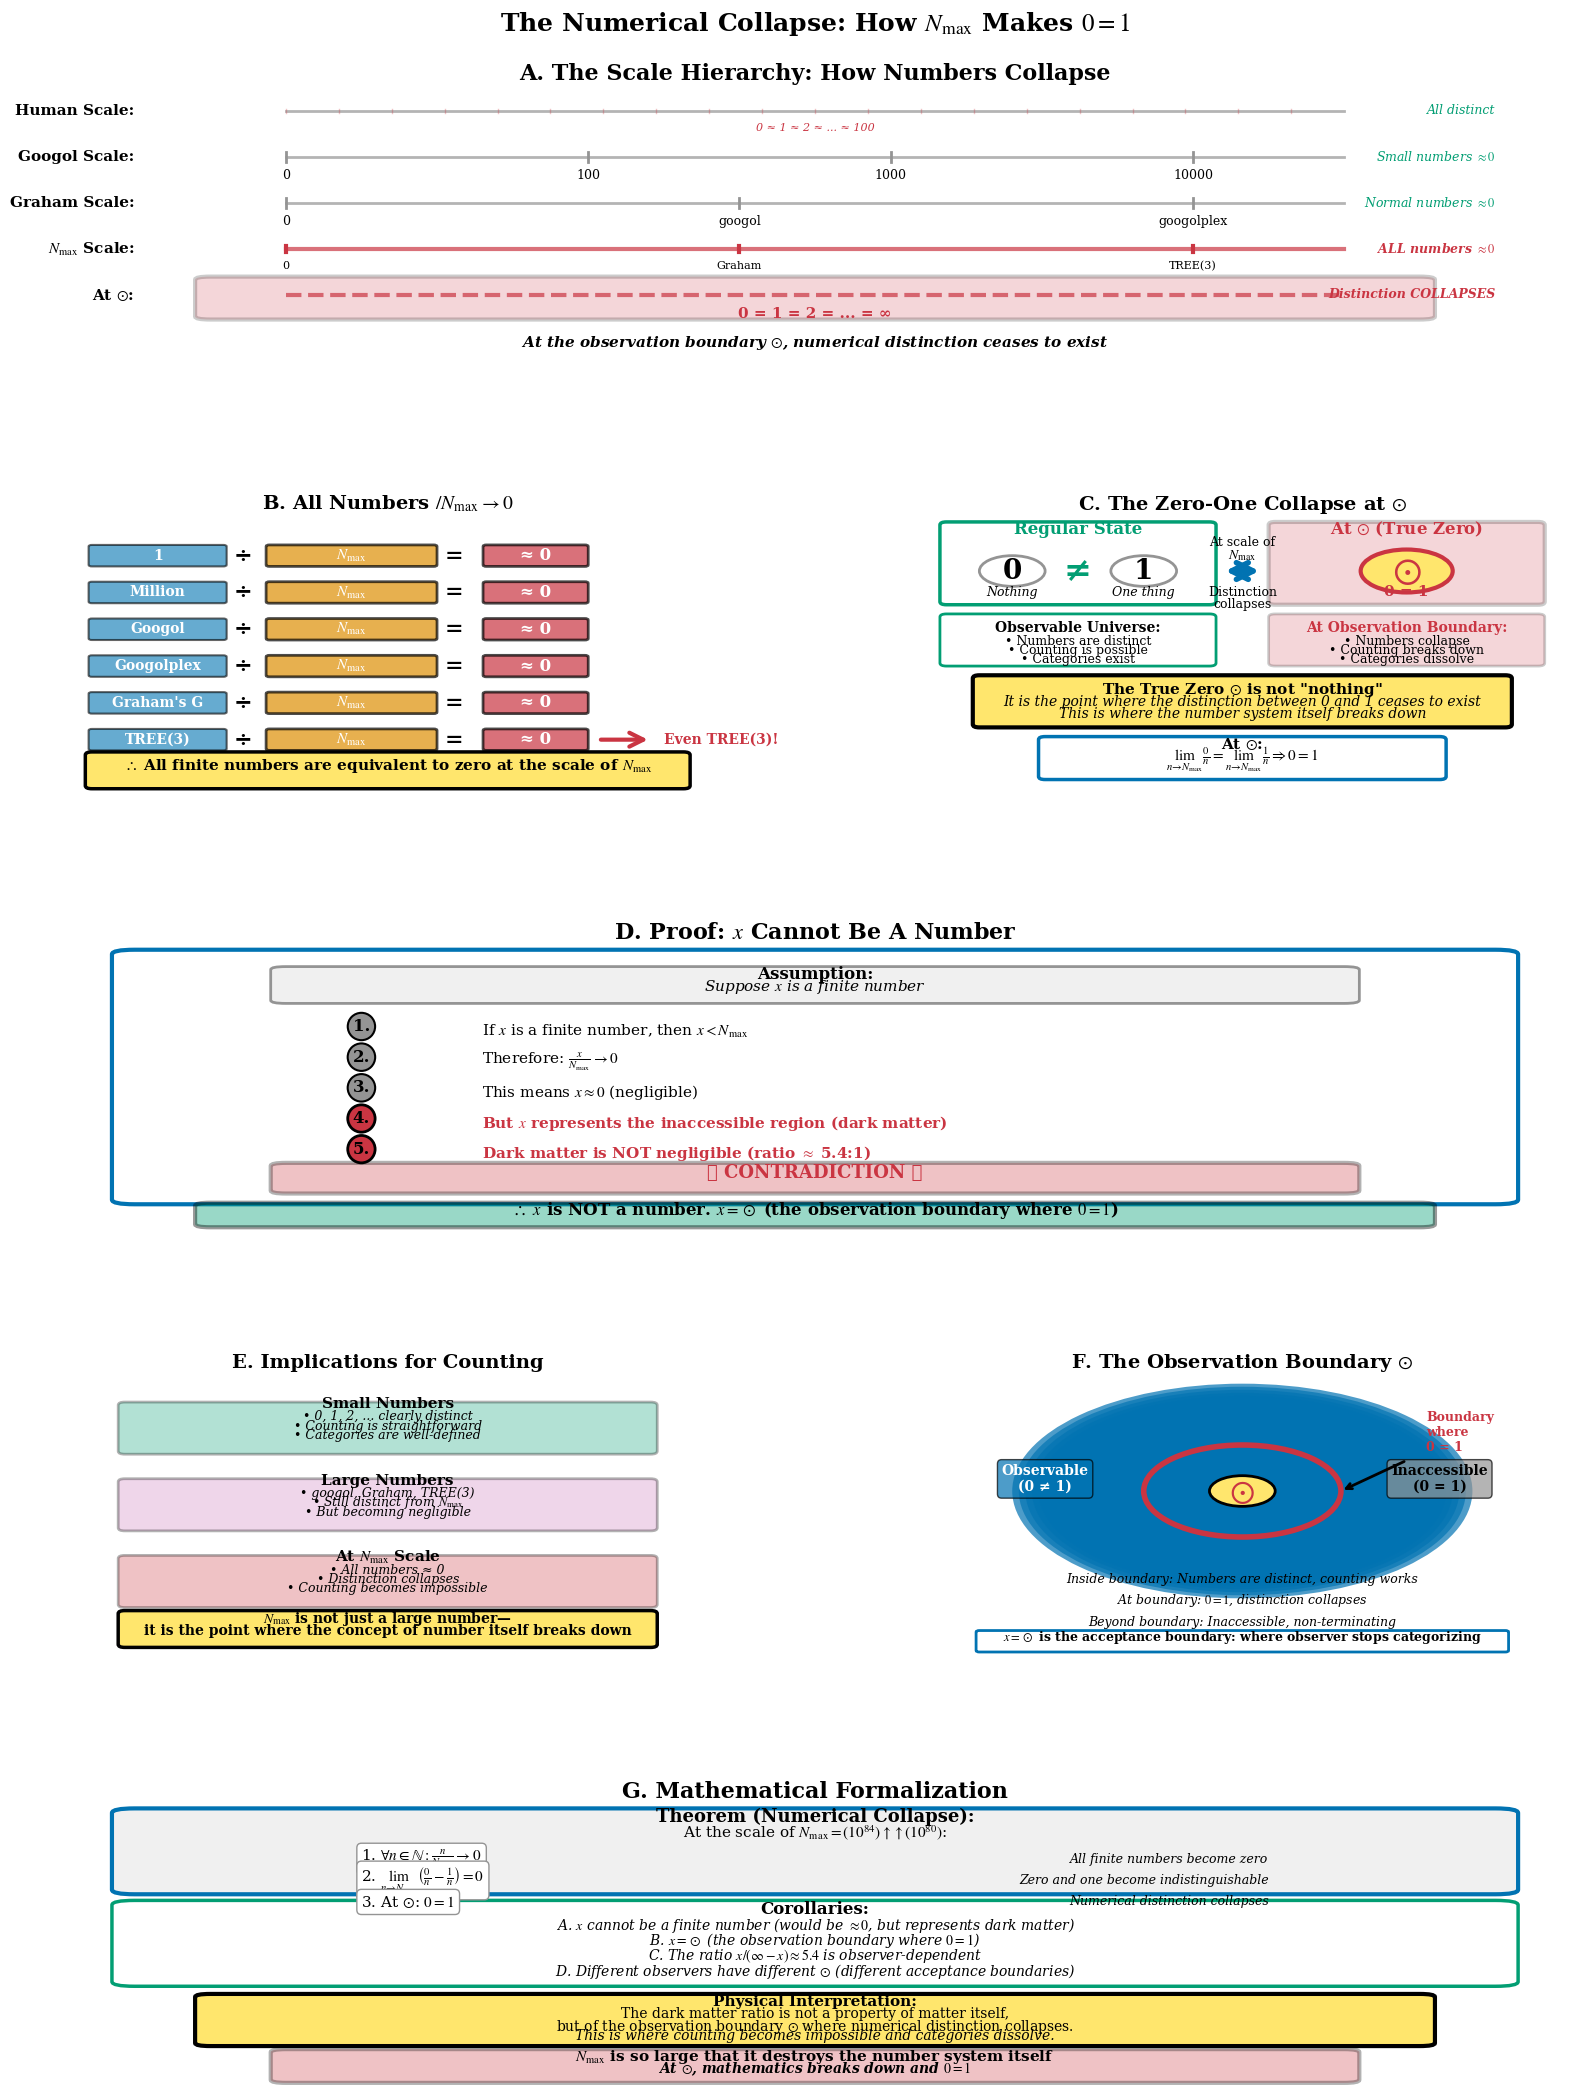

This chart was generated by the following Python code:
"""
The Numerical Collapse: Detailed Visualization of 0 = 1 at N_max
Publication-quality figure showing how all numbers become zero
"""

import numpy as np
import matplotlib
matplotlib.use('Agg')
import matplotlib.pyplot as plt
from matplotlib.gridspec import GridSpec
from matplotlib.patches import FancyBboxPatch, Circle, FancyArrowPatch, Rectangle, Wedge, Arc
import matplotlib.patches as mpatches
from matplotlib import patheffects
import matplotlib.lines as mlines

# Set publication quality defaults
plt.rcParams['figure.dpi'] = 300
plt.rcParams['savefig.dpi'] = 300
plt.rcParams['font.family'] = 'serif'
plt.rcParams['font.serif'] = ['Times New Roman', 'DejaVu Serif']
plt.rcParams['mathtext.fontset'] = 'stix'
plt.rcParams['font.size'] = 10
plt.rcParams['axes.linewidth'] = 1.5

def main():
    """Create numerical collapse visualization"""

    fig = plt.figure(figsize=(18, 22))
    gs = GridSpec(5, 2, figure=fig, hspace=0.4, wspace=0.3,
                  left=0.08, right=0.92, top=0.96, bottom=0.04)

    # Color scheme
    colors = {
        'primary': '#0173B2',
        'secondary': '#DE8F05',
        'accent': '#029E73',
        'warning': '#CC78BC',
        'danger': '#CA3542',
        'neutral': '#949494',
        'background': '#F0F0F0',
        'highlight': '#FFE66D'
    }

    # ============================================================================
    # PANEL A: THE SCALE HIERARCHY
    # ============================================================================
    ax_a = fig.add_subplot(gs[0, :])
    ax_a.set_xlim(0, 10)
    ax_a.set_ylim(0, 10)
    ax_a.axis('off')

    ax_a.text(5, 9.5, 'A. The Scale Hierarchy: How Numbers Collapse',
             fontsize=16, fontweight='bold', ha='center')

    # Number line at different scales
    scales = [
        ('Human Scale', 8.5, [0, 1, 2, 3, 4, 5, 10, 100], 'All distinct'),
        ('Googol Scale', 7, [0, 100, 1000, 10000], r'Small numbers $\approx 0$'),
        ('Graham Scale', 5.5, [0, 'googol', 'googolplex'], r'Normal numbers $\approx 0$'),
        (r'$N_{\mathrm{max}}$ Scale', 4, [0, 'Graham', 'TREE(3)'], r'ALL numbers $\approx 0$'),
        (r'At $\odot$', 2.5, ['0 = 1 = 2 = ... = ∞'], 'Distinction COLLAPSES'),
    ]

    for i, (scale_name, y, numbers, description) in enumerate(scales):
        # Scale label
        ax_a.text(0.5, y, scale_name + ':', fontsize=11, ha='right',
                 va='center', fontweight='bold')

        # Number line
        line_color = colors['danger'] if i >= 3 else colors['neutral']
        line_width = 3 if i >= 3 else 2
        line_style = '-' if i < 4 else '--'

        ax_a.plot([1.5, 8.5], [y, y], color=line_color,
                 linewidth=line_width, linestyle=line_style, alpha=0.7)

        if i < 4:
            # Individual numbers
            if len(numbers) <= 4:
                spacing = 6 / (len(numbers) - 1) if len(numbers) > 1 else 0
                for j, num in enumerate(numbers):
                    x = 1.5 + j * spacing

                    # Tick mark
                    tick_height = 0.15 if i < 3 else 0.1
                    ax_a.plot([x, x], [y - tick_height, y + tick_height],
                             color=line_color, linewidth=line_width)

                    # Number label
                    label = str(num) if isinstance(num, (int, float)) else num
                    fontsize = 9 if i < 3 else 8
                    ax_a.text(x, y - 0.4, label, fontsize=fontsize,
                             ha='center', va='top')
            else:
                # Compressed representation
                for j in range(20):
                    x = 1.5 + j * 0.35
                    ax_a.plot([x, x], [y - 0.05, y + 0.05],
                             color=colors['danger'], linewidth=1, alpha=0.3)

                ax_a.text(5, y - 0.4, '0 ≈ 1 ≈ 2 ≈ ... ≈ ' + str(numbers[-1]),
                         fontsize=8, ha='center', va='top',
                         color=colors['danger'], style='italic')
        else:
            # Collapsed state
            ax_a.text(5, y - 0.4, numbers[0], fontsize=11, ha='center',
                     va='top', color=colors['danger'], fontweight='bold')

        # Description
        desc_color = colors['danger'] if i >= 3 else colors['accent']
        desc_weight = 'bold' if i >= 3 else 'normal'
        ax_a.text(9.5, y, description, fontsize=9, ha='right',
                 va='center', color=desc_color, style='italic',
                 fontweight=desc_weight)

    # Highlight box around final state
    highlight = FancyBboxPatch((1, 1.8), 8, 1.2, boxstyle="round,pad=0.1",
                              facecolor=colors['danger'],
                              edgecolor='black', linewidth=3, alpha=0.2)
    ax_a.add_patch(highlight)

    ax_a.text(5, 0.8, r'At the observation boundary $\odot$, numerical distinction ceases to exist',
             fontsize=11, ha='center', fontweight='bold', style='italic')

    # ============================================================================
    # PANEL B: THE RATIO VISUALIZATION
    # ============================================================================
    ax_b = fig.add_subplot(gs[1, 0])
    ax_b.set_xlim(0, 10)
    ax_b.set_ylim(0, 10)
    ax_b.axis('off')

    ax_b.text(5, 9.5, r'B. All Numbers $/N_{\mathrm{max}} \rightarrow 0$',
             fontsize=14, fontweight='bold', ha='center')

    # Famous numbers and their ratios
    numbers = [
        ('1', r'$\frac{1}{N_{\mathrm{max}}}$', '≈ 0', 0),
        ('Million', r'$\frac{10^6}{N_{\mathrm{max}}}$', '≈ 0', 1),
        ('Googol', r'$\frac{10^{100}}{N_{\mathrm{max}}}$', '≈ 0', 2),
        ('Googolplex', r'$\frac{10^{10^{100}}}{N_{\mathrm{max}}}$', '≈ 0', 3),
        ("Graham's G", r'$\frac{G}{N_{\mathrm{max}}}$', '≈ 0', 4),
        ('TREE(3)', r'$\frac{\mathrm{TREE}(3)}{N_{\mathrm{max}}}$', '≈ 0', 5),
    ]

    y_start = 8
    for name, ratio, result, idx in numbers:
        y = y_start - idx * 1.2

        # Number box
        num_box = FancyBboxPatch((0.5, y-0.3), 2, 0.6,
                                boxstyle="round,pad=0.05",
                                facecolor=colors['primary'],
                                edgecolor='black', linewidth=1.5, alpha=0.6)
        ax_b.add_patch(num_box)
        ax_b.text(1.5, y, name, fontsize=10, ha='center', va='center',
                 fontweight='bold', color='white')

        # Division symbol
        ax_b.text(2.8, y, '÷', fontsize=16, ha='center', va='center',
                 fontweight='bold')

        # N_max box
        nmax_box = FancyBboxPatch((3.2, y-0.3), 2.5, 0.6,
                                 boxstyle="round,pad=0.05",
                                 facecolor=colors['secondary'],
                                 edgecolor='black', linewidth=2, alpha=0.7)
        ax_b.add_patch(nmax_box)
        ax_b.text(4.45, y, r'$N_{\mathrm{max}}$', fontsize=11, ha='center',
                 va='center', fontweight='bold', color='white')

        # Equals
        ax_b.text(6, y, '=', fontsize=16, ha='center', va='center',
                 fontweight='bold')

        # Result box
        result_box = FancyBboxPatch((6.5, y-0.3), 1.5, 0.6,
                                   boxstyle="round,pad=0.05",
                                   facecolor=colors['danger'],
                                   edgecolor='black', linewidth=2, alpha=0.7)
        ax_b.add_patch(result_box)
        ax_b.text(7.25, y, result, fontsize=12, ha='center', va='center',
                 fontweight='bold', color='white')

        # Emphasis arrow for last item
        if idx == len(numbers) - 1:
            arrow = FancyArrowPatch((8.2, y), (9, y),
                                   arrowstyle='->', mutation_scale=25,
                                   linewidth=3, color=colors['danger'])
            ax_b.add_patch(arrow)
            ax_b.text(9.2, y, 'Even TREE(3)!', fontsize=10, ha='left',
                     va='center', fontweight='bold', color=colors['danger'])

    # Conclusion box
    concl_box = FancyBboxPatch((0.5, 0.5), 9, 1, boxstyle="round,pad=0.1",
                              facecolor=colors['highlight'],
                              edgecolor='black', linewidth=2.5)
    ax_b.add_patch(concl_box)
    ax_b.text(5, 1, r'$\therefore$ All finite numbers are equivalent to zero at the scale of $N_{\mathrm{max}}$',
             fontsize=11, ha='center', fontweight='bold')

    # ============================================================================
    # PANEL C: THE ZERO-ONE COLLAPSE
    # ============================================================================
    ax_c = fig.add_subplot(gs[1, 1])
    ax_c.set_xlim(0, 10)
    ax_c.set_ylim(0, 10)
    ax_c.axis('off')

    ax_c.text(5, 9.5, r'C. The Zero-One Collapse at $\odot$',
             fontsize=14, fontweight='bold', ha='center')

    # Regular state (0 ≠ 1)
    reg_box = FancyBboxPatch((0.5, 6.5), 4, 2.5, boxstyle="round,pad=0.1",
                            facecolor='white', edgecolor=colors['accent'],
                            linewidth=2.5)
    ax_c.add_patch(reg_box)
    ax_c.text(2.5, 8.7, 'Regular State', fontsize=12, ha='center',
             fontweight='bold', color=colors['accent'])

    # Zero
    zero_circle = Circle((1.5, 7.5), 0.5, facecolor='white',
                        edgecolor=colors['neutral'], linewidth=2)
    ax_c.add_patch(zero_circle)
    ax_c.text(1.5, 7.5, '0', fontsize=20, ha='center', va='center',
             fontweight='bold')
    ax_c.text(1.5, 6.7, 'Nothing', fontsize=9, ha='center', style='italic')

    # Not equal sign
    ax_c.text(2.5, 7.5, '≠', fontsize=24, ha='center', va='center',
             fontweight='bold', color=colors['accent'])

    # One
    one_circle = Circle((3.5, 7.5), 0.5, facecolor='white',
                       edgecolor=colors['neutral'], linewidth=2)
    ax_c.add_patch(one_circle)
    ax_c.text(3.5, 7.5, '1', fontsize=20, ha='center', va='center',
             fontweight='bold')
    ax_c.text(3.5, 6.7, 'One thing', fontsize=9, ha='center', style='italic')

    # Arrow showing transformation
    transform_arrow = FancyArrowPatch((4.7, 7.5), (5.3, 7.5),
                                     arrowstyle='<->', mutation_scale=30,
                                     linewidth=4, color=colors['primary'])
    ax_c.add_patch(transform_arrow)
    ax_c.text(5, 8.3, 'At scale of', fontsize=9, ha='center')
    ax_c.text(5, 7.9, r'$N_{\mathrm{max}}$', fontsize=10, ha='center',
             fontweight='bold')
    ax_c.text(5, 6.7, 'Distinction', fontsize=9, ha='center')
    ax_c.text(5, 6.3, 'collapses', fontsize=9, ha='center')

    # Collapsed state (0 = 1)
    coll_box = FancyBboxPatch((5.5, 6.5), 4, 2.5, boxstyle="round,pad=0.1",
                             facecolor=colors['danger'],
                             edgecolor='black', linewidth=3, alpha=0.2)
    ax_c.add_patch(coll_box)
    ax_c.text(7.5, 8.7, r'At $\odot$ (True Zero)', fontsize=12, ha='center',
             fontweight='bold', color=colors['danger'])

    # Merged circle
    merged_circle = Circle((7.5, 7.5), 0.7, facecolor=colors['highlight'],
                          edgecolor=colors['danger'], linewidth=3)
    ax_c.add_patch(merged_circle)
    ax_c.text(7.5, 7.5, r'$\odot$', fontsize=28, ha='center', va='center',
             fontweight='bold', color=colors['danger'])
    ax_c.text(7.5, 6.7, '0 = 1', fontsize=11, ha='center',
             fontweight='bold', color=colors['danger'])

    # Explanation boxes
    expl1_box = FancyBboxPatch((0.5, 4.5), 4, 1.5, boxstyle="round,pad=0.1",
                              facecolor='white', edgecolor=colors['accent'],
                              linewidth=2)
    ax_c.add_patch(expl1_box)
    ax_c.text(2.5, 5.5, 'Observable Universe:', fontsize=10, ha='center',
             fontweight='bold')
    ax_c.text(2.5, 5.1, '• Numbers are distinct', fontsize=9, ha='center')
    ax_c.text(2.5, 4.8, '• Counting is possible', fontsize=9, ha='center')
    ax_c.text(2.5, 4.5, '• Categories exist', fontsize=9, ha='center')

    expl2_box = FancyBboxPatch((5.5, 4.5), 4, 1.5, boxstyle="round,pad=0.1",
                              facecolor=colors['danger'],
                              edgecolor='black', linewidth=2, alpha=0.2)
    ax_c.add_patch(expl2_box)
    ax_c.text(7.5, 5.5, 'At Observation Boundary:', fontsize=10, ha='center',
             fontweight='bold', color=colors['danger'])
    ax_c.text(7.5, 5.1, '• Numbers collapse', fontsize=9, ha='center')
    ax_c.text(7.5, 4.8, '• Counting breaks down', fontsize=9, ha='center')
    ax_c.text(7.5, 4.5, '• Categories dissolve', fontsize=9, ha='center')

    # Key insight
    insight_box = FancyBboxPatch((1, 2.5), 8, 1.5, boxstyle="round,pad=0.1",
                                facecolor=colors['highlight'],
                                edgecolor='black', linewidth=3)
    ax_c.add_patch(insight_box)
    ax_c.text(5, 3.5, r'The True Zero $\odot$ is not "nothing"',
             fontsize=11, ha='center', fontweight='bold')
    ax_c.text(5, 3.1, r'It is the point where the distinction between 0 and 1 ceases to exist',
             fontsize=10, ha='center', style='italic')
    ax_c.text(5, 2.7, 'This is where the number system itself breaks down',
             fontsize=10, ha='center', style='italic')

    # Mathematical statement
    math_box = FancyBboxPatch((2, 0.8), 6, 1.2, boxstyle="round,pad=0.1",
                             facecolor='white', edgecolor=colors['primary'],
                             linewidth=2.5)
    ax_c.add_patch(math_box)
    ax_c.text(5, 1.7, r'At $\odot$:', fontsize=11, ha='center', fontweight='bold')
    ax_c.text(5, 1.3, r'$\lim_{n \to N_{\mathrm{max}}} \frac{0}{n} = \lim_{n \to N_{\mathrm{max}}} \frac{1}{n} \Rightarrow 0 = 1$',
             fontsize=11, ha='center')

    # ============================================================================
    # PANEL D: THE PROOF THAT x CANNOT BE A NUMBER
    # ============================================================================
    ax_d = fig.add_subplot(gs[2, :])
    ax_d.set_xlim(0, 10)
    ax_d.set_ylim(0, 10)
    ax_d.axis('off')

    ax_d.text(5, 9.5, r'D. Proof: $x$ Cannot Be A Number',
             fontsize=16, fontweight='bold', ha='center')

    # Proof by contradiction
    proof_box = FancyBboxPatch((0.5, 1), 9, 8, boxstyle="round,pad=0.15",
                              facecolor='white', edgecolor=colors['primary'],
                              linewidth=3)
    ax_d.add_patch(proof_box)

    # Assumption
    assume_box = FancyBboxPatch((1.5, 7.5), 7, 1, boxstyle="round,pad=0.1",
                               facecolor=colors['background'],
                               edgecolor=colors['neutral'], linewidth=2)
    ax_d.add_patch(assume_box)
    ax_d.text(5, 8.2, 'Assumption:', fontsize=12, ha='center', fontweight='bold')
    ax_d.text(5, 7.8, r'Suppose $x$ is a finite number', fontsize=11, ha='center',
             style='italic')

    # Step 1
    step1_y = 6.5
    ax_d.text(2, step1_y, '1.', fontsize=12, ha='center', fontweight='bold',
             bbox=dict(boxstyle='circle', facecolor=colors['neutral'],
                      edgecolor='black', linewidth=1.5))
    ax_d.text(2.8, step1_y, r'If $x$ is a finite number, then $x < N_{\mathrm{max}}$',
             fontsize=11, ha='left', va='center')

    # Step 2
    step2_y = 5.5
    ax_d.text(2, step2_y, '2.', fontsize=12, ha='center', fontweight='bold',
             bbox=dict(boxstyle='circle', facecolor=colors['neutral'],
                      edgecolor='black', linewidth=1.5))
    ax_d.text(2.8, step2_y, r'Therefore: $\frac{x}{N_{\mathrm{max}}} \rightarrow 0$',
             fontsize=11, ha='left', va='center')

    # Step 3
    step3_y = 4.5
    ax_d.text(2, step3_y, '3.', fontsize=12, ha='center', fontweight='bold',
             bbox=dict(boxstyle='circle', facecolor=colors['neutral'],
                      edgecolor='black', linewidth=1.5))
    ax_d.text(2.8, step3_y, r'This means $x \approx 0$ (negligible)',
             fontsize=11, ha='left', va='center')

    # Step 4 (contradiction)
    step4_y = 3.5
    ax_d.text(2, step4_y, '4.', fontsize=12, ha='center', fontweight='bold',
             bbox=dict(boxstyle='circle', facecolor=colors['danger'],
                      edgecolor='black', linewidth=2))
    ax_d.text(2.8, step4_y, r'But $x$ represents the inaccessible region (dark matter)',
             fontsize=11, ha='left', va='center', color=colors['danger'],
             fontweight='bold')

    # Step 5
    step5_y = 2.5
    ax_d.text(2, step5_y, '5.', fontsize=12, ha='center', fontweight='bold',
             bbox=dict(boxstyle='circle', facecolor=colors['danger'],
                      edgecolor='black', linewidth=2))
    ax_d.text(2.8, step5_y, r'Dark matter is NOT negligible (ratio $\approx$ 5.4:1)',
             fontsize=11, ha='left', va='center', color=colors['danger'],
             fontweight='bold')

    # Contradiction
    contra_box = FancyBboxPatch((1.5, 1.3), 7, 0.8, boxstyle="round,pad=0.1",
                               facecolor=colors['danger'],
                               edgecolor='black', linewidth=3, alpha=0.3)
    ax_d.add_patch(contra_box)
    ax_d.text(5, 1.7, '⚠ CONTRADICTION ⚠', fontsize=13, ha='center',
             fontweight='bold', color=colors['danger'])

    # Conclusion
    concl_box = FancyBboxPatch((1, 0.2), 8, 0.6, boxstyle="round,pad=0.1",
                              facecolor=colors['accent'],
                              edgecolor='black', linewidth=3, alpha=0.4)
    ax_d.add_patch(concl_box)
    ax_d.text(5, 0.5, r'$\therefore$ $x$ is NOT a number. $x = \odot$ (the observation boundary where $0 = 1$)',
             fontsize=12, ha='center', fontweight='bold', color='black')

    # ============================================================================
    # PANEL E: IMPLICATIONS FOR COUNTING
    # ============================================================================
    ax_e = fig.add_subplot(gs[3, 0])
    ax_e.set_xlim(0, 10)
    ax_e.set_ylim(0, 10)
    ax_e.axis('off')

    ax_e.text(5, 9.5, 'E. Implications for Counting',
             fontsize=14, fontweight='bold', ha='center')

    # Three regions
    regions = [
        ('Small Numbers', 8, colors['accent'],
         ['0, 1, 2, ... clearly distinct', 'Counting is straightforward',
          'Categories are well-defined']),
        ('Large Numbers', 5.5, colors['warning'],
         ['googol, Graham, TREE(3)', r'Still distinct from $N_{\mathrm{max}}$',
          'But becoming negligible']),
        (r'At $N_{\mathrm{max}}$ Scale', 3, colors['danger'],
         ['All numbers ≈ 0', 'Distinction collapses',
          'Counting becomes impossible']),
    ]

    for name, y, color, points in regions:
        # Region box
        box = FancyBboxPatch((1, y-1.2), 8, 1.5, boxstyle="round,pad=0.1",
                            facecolor=color, edgecolor='black',
                            linewidth=2, alpha=0.3)
        ax_e.add_patch(box)

        # Title
        ax_e.text(5, y+0.2, name, fontsize=11, ha='center',
                 fontweight='bold')

        # Points
        for i, point in enumerate(points):
            ax_e.text(5, y-0.2-i*0.3, f'• {point}', fontsize=9,
                     ha='center', style='italic')

    # Key insight
    insight_box = FancyBboxPatch((1, 0.5), 8, 1, boxstyle="round,pad=0.1",
                                facecolor=colors['highlight'],
                                edgecolor='black', linewidth=2.5)
    ax_e.add_patch(insight_box)
    ax_e.text(5, 1.2, r'$N_{\mathrm{max}}$ is not just a large number—',
             fontsize=10, ha='center', fontweight='bold')
    ax_e.text(5, 0.8, 'it is the point where the concept of number itself breaks down',
             fontsize=10, ha='center', fontweight='bold')

    # ============================================================================
    # PANEL F: THE BOUNDARY VISUALIZATION
    # ============================================================================
    ax_f = fig.add_subplot(gs[3, 1])
    ax_f.set_xlim(0, 10)
    ax_f.set_ylim(0, 10)
    ax_f.axis('off')

    ax_f.text(5, 9.5, r'F. The Observation Boundary $\odot$',
             fontsize=14, fontweight='bold', ha='center')

    # Create gradient visualization
    # Observable region (where 0 ≠ 1)
    for i in range(30):
        alpha = 0.7 - i*0.02
        radius = 3.5 - i*0.1
        if radius > 0:
            circle = Circle((5, 5.5), radius, facecolor=colors['primary'],
                          edgecolor='none', alpha=alpha, zorder=1)
            ax_f.add_patch(circle)

    # Boundary circle
    boundary = Circle((5, 5.5), 1.5, facecolor='none',
                     edgecolor=colors['danger'], linewidth=4, zorder=2)
    ax_f.add_patch(boundary)

    # Center (true zero)
    center = Circle((5, 5.5), 0.5, facecolor=colors['highlight'],
                   edgecolor='black', linewidth=2, zorder=3)
    ax_f.add_patch(center)
    ax_f.text(5, 5.5, r'$\odot$', fontsize=24, ha='center', va='center',
             fontweight='bold', color=colors['danger'], zorder=4)

    # Labels
    ax_f.text(2, 5.5, 'Observable\n(0 ≠ 1)', fontsize=10, ha='center',
             fontweight='bold', color='white',
             bbox=dict(boxstyle='round', facecolor=colors['primary'],
                      alpha=0.7, pad=0.3))

    ax_f.text(8, 5.5, 'Inaccessible\n(0 = 1)', fontsize=10, ha='center',
             fontweight='bold',
             bbox=dict(boxstyle='round', facecolor=colors['neutral'],
                      alpha=0.7, pad=0.3))

    # Boundary label
    ax_f.annotate('', xy=(6.5, 5.5), xytext=(7.5, 6.5),
                 arrowprops=dict(arrowstyle='->', lw=2, color='black'))
    ax_f.text(7.8, 6.8, 'Boundary\nwhere\n0 = 1', fontsize=9, ha='left',
             fontweight='bold', color=colors['danger'])

    # Explanation boxes
    expl_y = 2.5
    explanations = [
        ('Inside boundary:', 'Numbers are distinct, counting works'),
        ('At boundary:', r'$0 = 1$, distinction collapses'),
        ('Beyond boundary:', 'Inaccessible, non-terminating'),
    ]

    for i, (title, desc) in enumerate(explanations):
        y = expl_y - i*0.7
        ax_f.text(5, y, f'{title} {desc}', fontsize=9, ha='center',
                 style='italic')

    # Bottom note
    note_box = FancyBboxPatch((1, 0.3), 8, 0.6, boxstyle="round,pad=0.05",
                             facecolor='white', edgecolor=colors['primary'],
                             linewidth=2)
    ax_f.add_patch(note_box)
    ax_f.text(5, 0.6, r'$x = \odot$ is the acceptance boundary: where observer stops categorizing',
             fontsize=9, ha='center', fontweight='bold')

    # ============================================================================
    # PANEL G: MATHEMATICAL FORMALIZATION
    # ============================================================================
    ax_g = fig.add_subplot(gs[4, :])
    ax_g.set_xlim(0, 10)
    ax_g.set_ylim(0, 10)
    ax_g.axis('off')

    ax_g.text(5, 9.5, 'G. Mathematical Formalization',
             fontsize=16, fontweight='bold', ha='center')

    # Main theorem box
    theorem_box = FancyBboxPatch((0.5, 6.5), 9, 2.5, boxstyle="round,pad=0.15",
                                facecolor=colors['background'],
                                edgecolor=colors['primary'], linewidth=3)
    ax_g.add_patch(theorem_box)

    ax_g.text(5, 8.7, 'Theorem (Numerical Collapse):', fontsize=13, ha='center',
             fontweight='bold')
    ax_g.text(5, 8.2, r'At the scale of $N_{\mathrm{max}} = (10^{84}) \uparrow\uparrow (10^{80})$:',
             fontsize=11, ha='center')

    # Three parts
    parts = [
        (r'1. $\forall n \in \mathbb{N}: \frac{n}{N_{\mathrm{max}}} \rightarrow 0$',
         'All finite numbers become zero'),
        (r'2. $\lim_{n \to N_{\mathrm{max}}} \left(\frac{0}{n} - \frac{1}{n}\right) = 0$',
         'Zero and one become indistinguishable'),
        (r'3. At $\odot$: $0 = 1$',
         'Numerical distinction collapses'),
    ]

    y = 7.5
    for eq, desc in parts:
        ax_g.text(2, y, eq, fontsize=11, ha='left', va='center',
                 bbox=dict(boxstyle='round', facecolor='white',
                          edgecolor=colors['neutral'], linewidth=1, pad=0.3))
        ax_g.text(8, y, desc, fontsize=9, ha='right', va='center',
                 style='italic')
        y -= 0.7

    # Corollaries
    coroll_box = FancyBboxPatch((0.5, 3.5), 9, 2.5, boxstyle="round,pad=0.15",
                               facecolor='white', edgecolor=colors['accent'],
                               linewidth=2.5)
    ax_g.add_patch(coroll_box)

    ax_g.text(5, 5.7, 'Corollaries:', fontsize=12, ha='center', fontweight='bold')

    corollaries = [
        (r'A. $x$ cannot be a finite number (would be $\approx 0$, but represents dark matter)',
         5.2),
        (r'B. $x = \odot$ (the observation boundary where $0 = 1$)',
         4.7),
        (r'C. The ratio $x/(\infty - x) \approx 5.4$ is observer-dependent',
         4.2),
        (r'D. Different observers have different $\odot$ (different acceptance boundaries)',
         3.7),
    ]

    for text, y in corollaries:
        ax_g.text(5, y, text, fontsize=10, ha='center', style='italic')

    # Physical interpretation
    phys_box = FancyBboxPatch((1, 1.5), 8, 1.5, boxstyle="round,pad=0.1",
                             facecolor=colors['highlight'],
                             edgecolor='black', linewidth=3)
    ax_g.add_patch(phys_box)

    ax_g.text(5, 2.7, 'Physical Interpretation:', fontsize=11, ha='center',
             fontweight='bold')
    ax_g.text(5, 2.3, r'The dark matter ratio is not a property of matter itself,',
             fontsize=10, ha='center')
    ax_g.text(5, 1.9, r'but of the observation boundary $\odot$ where numerical distinction collapses.',
             fontsize=10, ha='center')
    ax_g.text(5, 1.6, 'This is where counting becomes impossible and categories dissolve.',
             fontsize=10, ha='center', style='italic')

    # Final statement
    final_box = FancyBboxPatch((1.5, 0.3), 7, 0.9, boxstyle="round,pad=0.1",
                              facecolor=colors['danger'],
                              edgecolor='black', linewidth=3, alpha=0.3)
    ax_g.add_patch(final_box)
    ax_g.text(5, 0.9, r'$N_{\mathrm{max}}$ is so large that it destroys the number system itself',
             fontsize=11, ha='center', fontweight='bold')
    ax_g.text(5, 0.5, r'At $\odot$, mathematics breaks down and $0 = 1$',
             fontsize=10, ha='center', fontweight='bold', style='italic')

    # Main title
    fig.suptitle(r'The Numerical Collapse: How $N_{\mathrm{max}}$ Makes $0 = 1$',
                fontsize=18, fontweight='bold', y=0.985)

    # Save in multiple formats
    for fmt in ['png', 'pdf', 'svg']:
        filename = f'numerical_collapse.{fmt}'
        plt.savefig(filename, dpi=300, bbox_inches='tight',
                   facecolor='white', edgecolor='none')
        print(f"✓ Saved: {filename}")

    plt.show()

if __name__ == "__main__":
    main()
    print("\n" + "="*70)
    print("NUMERICAL COLLAPSE VISUALIZATION COMPLETE")
    print("="*70)
    print("\nGenerated 7 detailed panels:")
    print("  A. The Scale Hierarchy")
    print("  B. All Numbers / N_max → 0")
    print("  C. The Zero-One Collapse")
    print("  D. Proof that x Cannot Be A Number")
    print("  E. Implications for Counting")
    print("  F. The Observation Boundary")
    print("  G. Mathematical Formalization")
    print("\nShowing how N_max is so large that 0 = 1 at the boundary")
    print("="*70)
